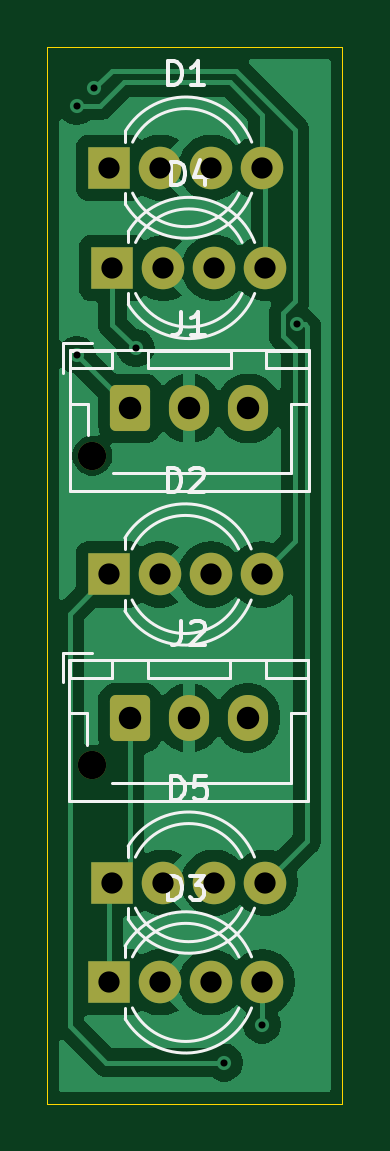
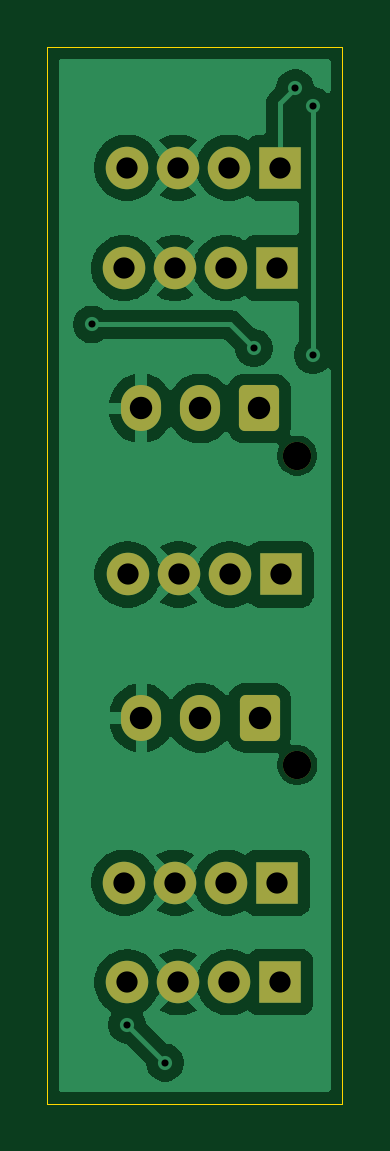
Circuit board: 11 layer files. Board 12.5 x 44.8 mm.
- bottom_copper: tv-timer-indicators-B_Cu.gbr (46090 bytes)
- bottom_mask: tv-timer-indicators-B_Mask.gbr (2126 bytes)
- paste: tv-timer-indicators-B_Paste.gbr (464 bytes)
- bottom_silk: tv-timer-indicators-B_Silkscreen.gbr (465 bytes)
- outline: tv-timer-indicators-Edge_Cuts.gbr (618 bytes)
- top_copper: tv-timer-indicators-F_Cu.gbr (44224 bytes)
- top_mask: tv-timer-indicators-F_Mask.gbr (2126 bytes)
- paste: tv-timer-indicators-F_Paste.gbr (464 bytes)
- top_silk: tv-timer-indicators-F_Silkscreen.gbr (11258 bytes)
- drill: tv-timer-indicators-NPTH.drl (361 bytes)
- drill: tv-timer-indicators-PTH.drl (987 bytes)

=== bottom_copper: tv-timer-indicators-B_Cu.gbr (46090 bytes, source omitted) ===
=== bottom_mask: tv-timer-indicators-B_Mask.gbr (2126 bytes, source withheld) ===
=== paste: tv-timer-indicators-B_Paste.gbr ===
%TF.GenerationSoftware,KiCad,Pcbnew,10.0.2*%
%TF.CreationDate,2026-08-09T17:31:01-04:00*%
%TF.ProjectId,tv-timer-indicators,74762d74-696d-4657-922d-696e64696361,rev?*%
%TF.SameCoordinates,Original*%
%TF.FileFunction,Paste,Bot*%
%TF.FilePolarity,Positive*%
%FSLAX46Y46*%
G04 Gerber Fmt 4.6, Leading zero omitted, Abs format (unit mm)*
G04 Created by KiCad (PCBNEW 10.0.2) date 2026-08-09 17:31:01*
%MOMM*%
%LPD*%
G01*
G04 APERTURE LIST*
G04 APERTURE END LIST*
M02*

=== bottom_silk: tv-timer-indicators-B_Silkscreen.gbr ===
%TF.GenerationSoftware,KiCad,Pcbnew,10.0.2*%
%TF.CreationDate,2026-08-09T17:31:01-04:00*%
%TF.ProjectId,tv-timer-indicators,74762d74-696d-4657-922d-696e64696361,rev?*%
%TF.SameCoordinates,Original*%
%TF.FileFunction,Legend,Bot*%
%TF.FilePolarity,Positive*%
%FSLAX46Y46*%
G04 Gerber Fmt 4.6, Leading zero omitted, Abs format (unit mm)*
G04 Created by KiCad (PCBNEW 10.0.2) date 2026-08-09 17:31:01*
%MOMM*%
%LPD*%
G01*
G04 APERTURE LIST*
G04 APERTURE END LIST*
M02*

=== outline: tv-timer-indicators-Edge_Cuts.gbr ===
%TF.GenerationSoftware,KiCad,Pcbnew,10.0.2*%
%TF.CreationDate,2026-08-09T17:31:01-04:00*%
%TF.ProjectId,tv-timer-indicators,74762d74-696d-4657-922d-696e64696361,rev?*%
%TF.SameCoordinates,Original*%
%TF.FileFunction,Profile,NP*%
%FSLAX46Y46*%
G04 Gerber Fmt 4.6, Leading zero omitted, Abs format (unit mm)*
G04 Created by KiCad (PCBNEW 10.0.2) date 2026-08-09 17:31:01*
%MOMM*%
%LPD*%
G01*
G04 APERTURE LIST*
%TA.AperFunction,Profile*%
%ADD10C,0.050000*%
%TD*%
G04 APERTURE END LIST*
D10*
X97750000Y-78000000D02*
X110250000Y-78000000D01*
X110250000Y-122750000D01*
X97750000Y-122750000D01*
X97750000Y-78000000D01*
M02*

=== top_copper: tv-timer-indicators-F_Cu.gbr (44224 bytes, source omitted) ===
=== top_mask: tv-timer-indicators-F_Mask.gbr (2126 bytes, source withheld) ===
=== paste: tv-timer-indicators-F_Paste.gbr ===
%TF.GenerationSoftware,KiCad,Pcbnew,10.0.2*%
%TF.CreationDate,2026-08-09T17:31:01-04:00*%
%TF.ProjectId,tv-timer-indicators,74762d74-696d-4657-922d-696e64696361,rev?*%
%TF.SameCoordinates,Original*%
%TF.FileFunction,Paste,Top*%
%TF.FilePolarity,Positive*%
%FSLAX46Y46*%
G04 Gerber Fmt 4.6, Leading zero omitted, Abs format (unit mm)*
G04 Created by KiCad (PCBNEW 10.0.2) date 2026-08-09 17:31:01*
%MOMM*%
%LPD*%
G01*
G04 APERTURE LIST*
G04 APERTURE END LIST*
M02*

=== top_silk: tv-timer-indicators-F_Silkscreen.gbr (11258 bytes, source omitted) ===
=== drill: tv-timer-indicators-NPTH.drl ===
M48
; DRILL file KiCad 10.0.2 date 2026-08-09T17:31:04
; FORMAT={-:-/ absolute / metric / decimal}
; #@! TF.CreationDate,2026-08-09T17:31:04-04:00
; #@! TF.GenerationSoftware,Kicad,Pcbnew,10.0.2
; #@! TF.FileFunction,NonPlated,1,2,NPTH
FMAT,2
METRIC
; #@! TA.AperFunction,NonPlated,NPTH,ComponentDrill
T1C1.200
%
G90
G05
T1
X99.656Y-108.404
X99.668Y-95.304
M30

=== drill: tv-timer-indicators-PTH.drl ===
M48
; DRILL file KiCad 10.0.2 date 2026-08-09T17:31:04
; FORMAT={-:-/ absolute / metric / decimal}
; #@! TF.CreationDate,2026-08-09T17:31:04-04:00
; #@! TF.GenerationSoftware,Kicad,Pcbnew,10.0.2
; #@! TF.FileFunction,Plated,1,2,PTH
FMAT,2
METRIC
; #@! TA.AperFunction,Plated,PTH,ViaDrill
T1C0.300
; #@! TA.AperFunction,Plated,PTH,ComponentDrill
T2C0.900
; #@! TA.AperFunction,Plated,PTH,ComponentDrill
T3C0.950
%
G90
G05
T1
X99.0Y-80.5
X99.0Y-91.036
X99.75Y-79.75
X101.5Y-90.75
X105.25Y-121.0
X106.858Y-119.392
X108.35Y-89.75
T2
X100.366Y-100.333
X100.381Y-117.602
X100.388Y-83.11
X100.506Y-113.378
X100.513Y-87.358
X102.525Y-100.333
X102.54Y-117.602
X102.547Y-83.11
X102.665Y-113.378
X102.672Y-87.358
X104.684Y-100.333
X104.699Y-117.602
X104.706Y-83.11
X104.824Y-113.378
X104.831Y-87.358
X106.843Y-100.333
X106.858Y-117.602
X106.865Y-83.11
X106.983Y-113.378
X106.99Y-87.358
T3
X101.256Y-106.404
X101.268Y-93.304
X103.756Y-106.404
X103.768Y-93.304
X106.256Y-106.404
X106.268Y-93.304
M30
